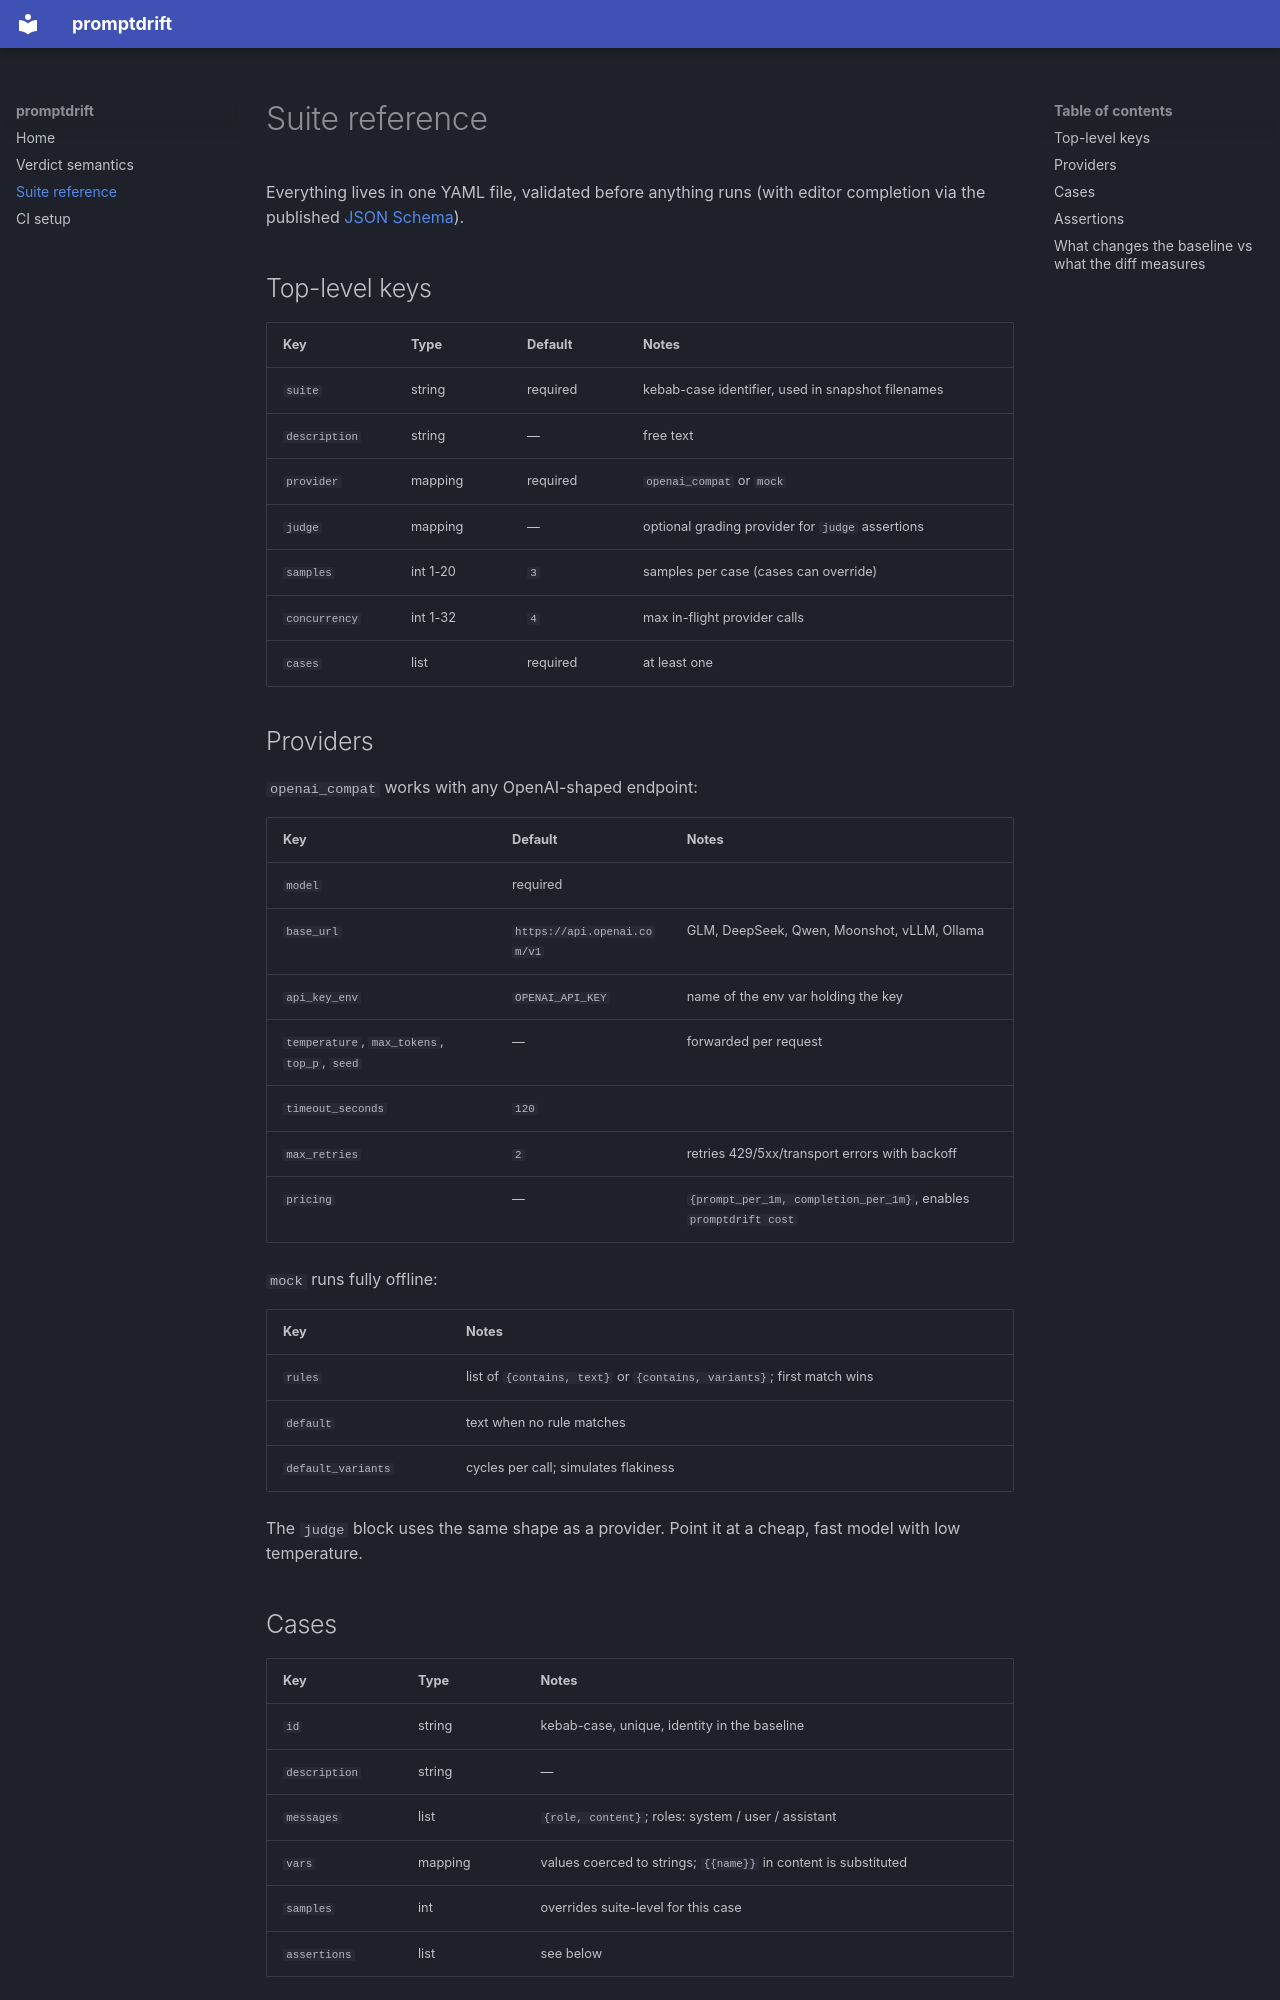

repository: ritaprieto900/promptdrift · page: suite-reference/index.html · generator: mkdocs

# Suite reference

Everything lives in one YAML file, validated before anything runs (with editor completion
via the published [JSON Schema](https://github.com/ritaprieto900/promptdrift/blob/main/schema/promptest.schema.json)).

## Top-level keys

| Key | Type | Default | Notes |
|---|---|---|---|
| `suite` | string | required | kebab-case identifier, used in snapshot filenames |
| `description` | string | — | free text |
| `provider` | mapping | required | `openai_compat` or `mock` |
| `judge` | mapping | — | optional grading provider for `judge` assertions |
| `samples` | int 1-20 | `3` | samples per case (cases can override) |
| `concurrency` | int 1-32 | `4` | max in-flight provider calls |
| `cases` | list | required | at least one |

## Providers

`openai_compat` works with any OpenAI-shaped endpoint:

| Key | Default | Notes |
|---|---|---|
| `model` | required | |
| `base_url` | `https://api.openai.com/v1` | GLM, DeepSeek, Qwen, Moonshot, vLLM, Ollama |
| `api_key_env` | `OPENAI_API_KEY` | name of the env var holding the key |
| `temperature`, `max_tokens`, `top_p`, `seed` | — | forwarded per request |
| `timeout_seconds` | `120` | |
| `max_retries` | `2` | retries 429/5xx/transport errors with backoff |
| `pricing` | — | `{prompt_per_1m, completion_per_1m}`, enables `promptdrift cost` |

`mock` runs fully offline:

| Key | Notes |
|---|---|
| `rules` | list of `{contains, text}` or `{contains, variants}`; first match wins |
| `default` | text when no rule matches |
| `default_variants` | cycles per call; simulates flakiness |

The `judge` block uses the same shape as a provider. Point it at a cheap, fast model with
low temperature.

## Cases

| Key | Type | Notes |
|---|---|---|
| `id` | string | kebab-case, unique, identity in the baseline |
| `description` | string | — |
| `messages` | list | `{role, content}`; roles: system / user / assistant |
| `vars` | mapping | values coerced to strings; `{{name}}` in content is substituted |
| `samples` | int | overrides suite-level for this case |
| `assertions` | list | see below |
